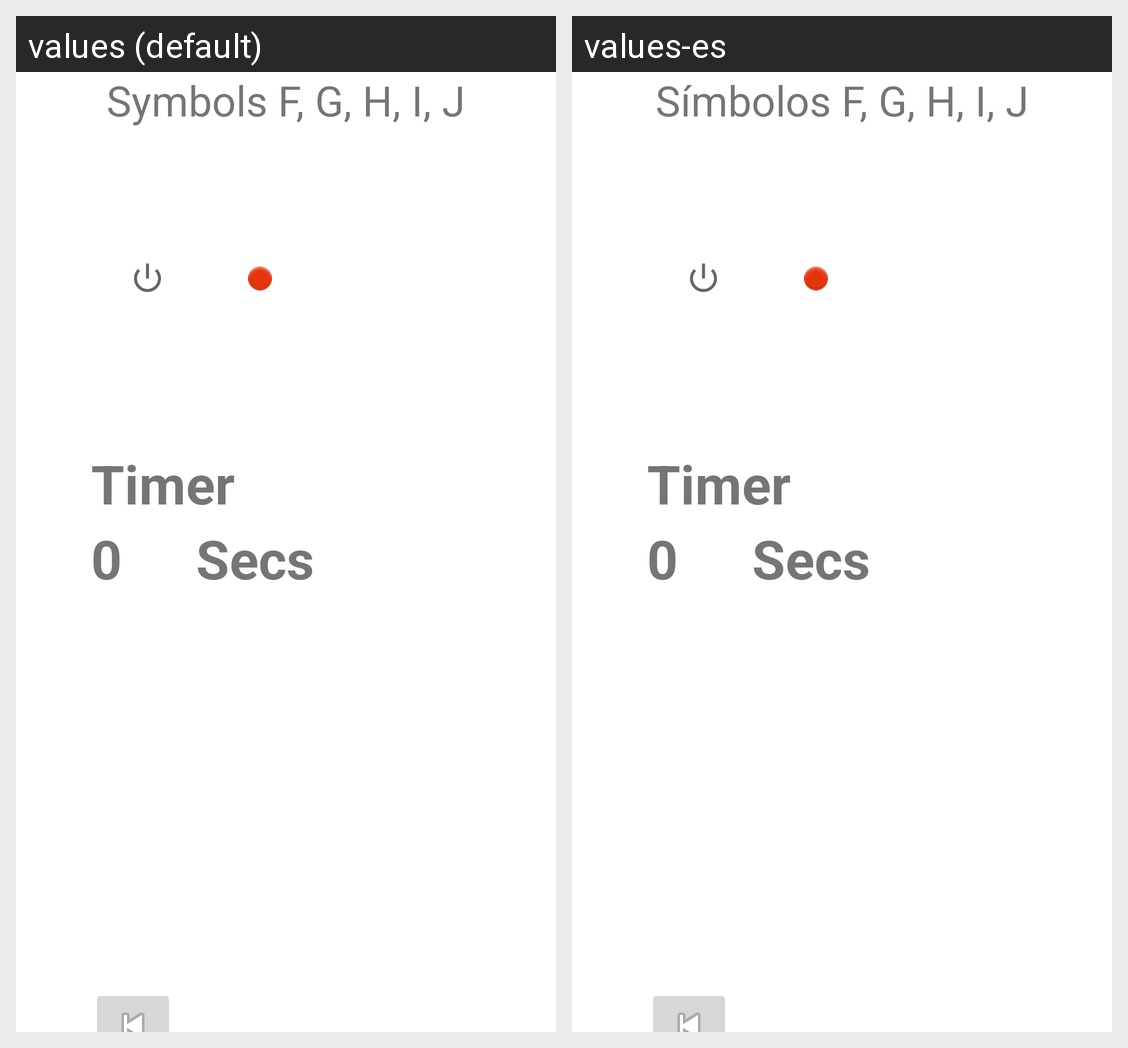

Locale-by-locale string values for the Android screen shown in this grid:
Android screen res/layout/activity_sheet_fj.xml rendered under 2 locales, left to right: values (default), values-es. Device: Nexus 5 (rendered at 1080×1920; each locale shown at half size, 540×960, under a caption strip naming it); theme Theme.TestLearningBraille.
Strings drawn on this screen, with the default value and each locale's value (text and hints the layout hard-codes, and strings that could not be matched under every locale, appear in the picture but are not listed):

Sheet_FJ
  values: Symbols F, G, H, I, J
  values-es: Símbolos F, G, H, I, J

Active_line
  values: Active line
  values-es: Línea activa:
